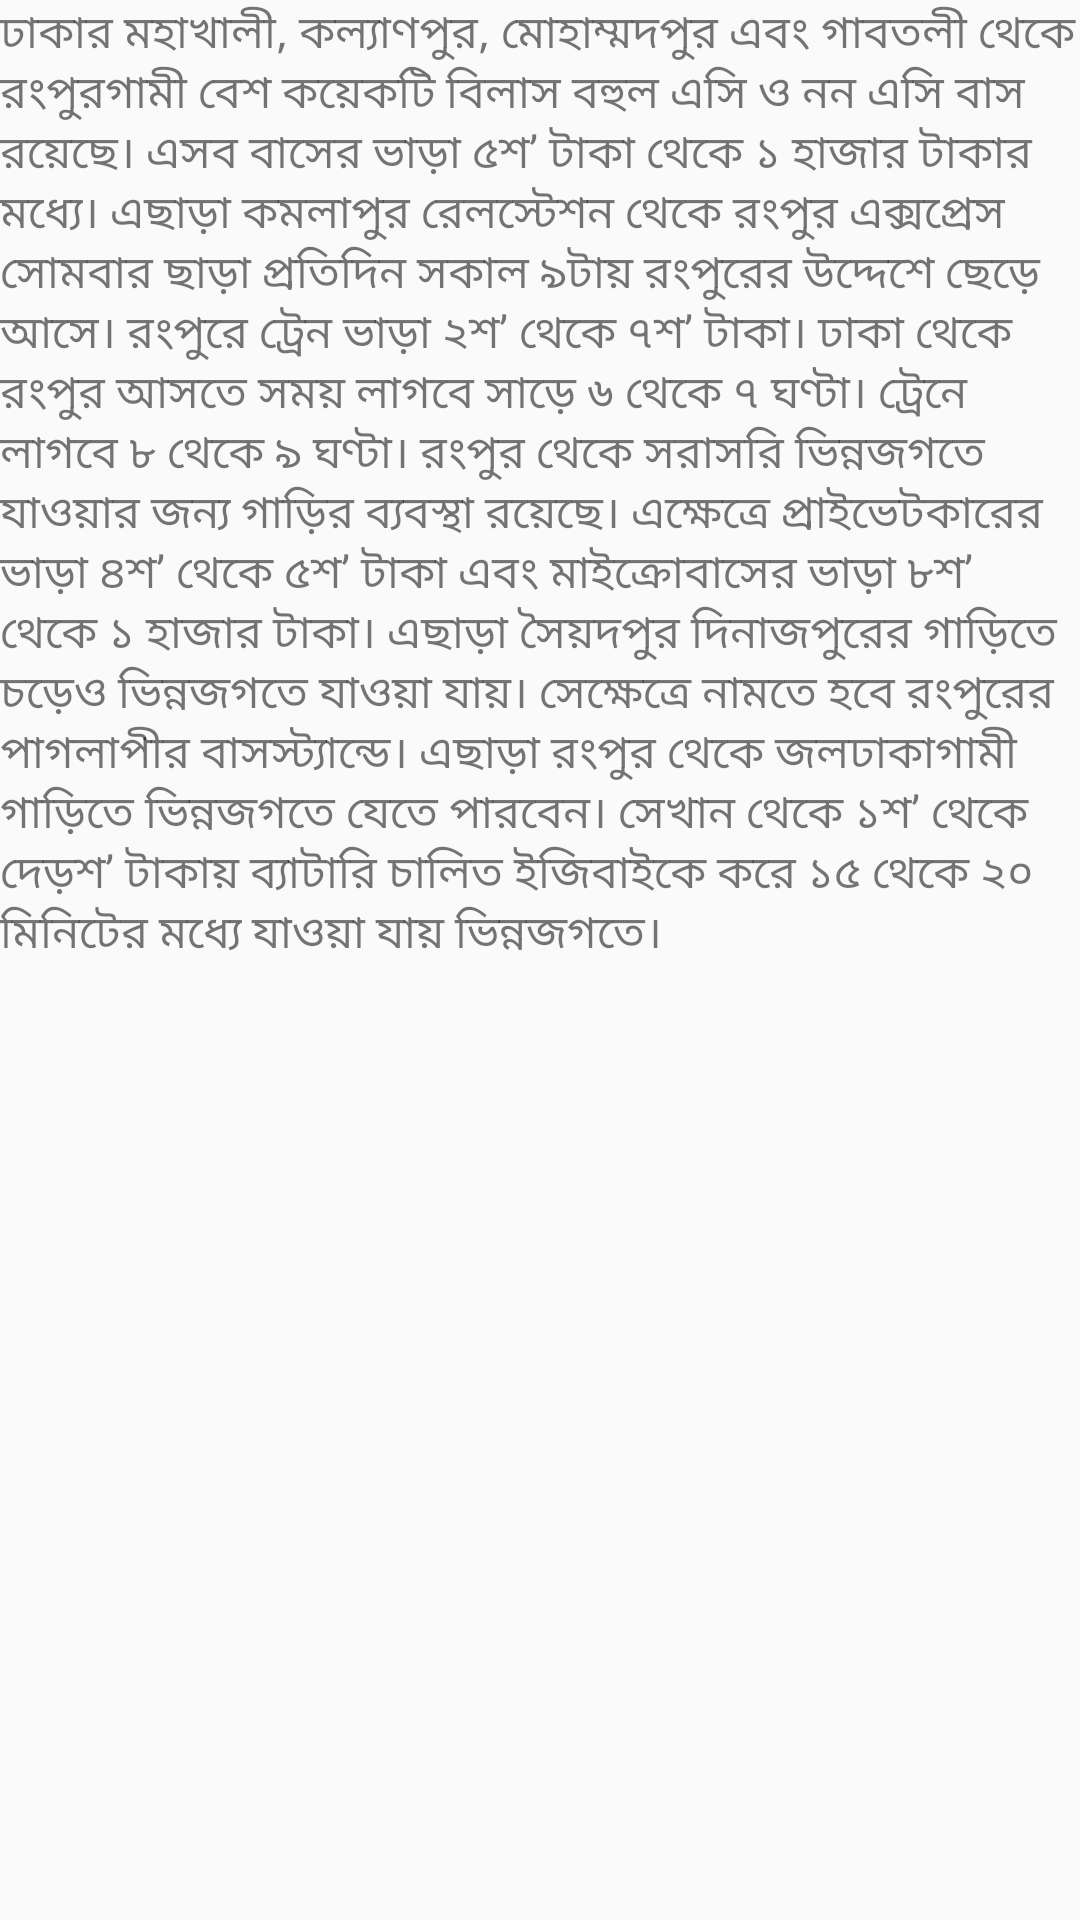

Reconstruct the res/layout file that produces this screen, plus the resources it refers to.
<!-- AndroidManifest.xml: application theme AppTheme -->
<!-- res/layout/fragment_history_layout.xml -->
<ScrollView xmlns:android="http://schemas.android.com/apk/res/android"
    xmlns:tools="http://schemas.android.com/tools"
    android:layout_width="match_parent"
    android:layout_height="match_parent"
    tools:context="com.example.mdtan.amaderuzp.HistoryFragment">

    <LinearLayout
        android:layout_width="match_parent"
        android:layout_height="match_parent"
        android:orientation="vertical">
        <TextView
            android:layout_width="match_parent"
            android:layout_height="wrap_content"
            android:text="@string/history"
            android:textSize="15dp"
            android:textStyle="normal"/>
    </LinearLayout>

</ScrollView>
<!-- resources referenced by this layout -->
<resources>
  <string name="history">ঢাকার মহাখালী, কল্যাণপুর, মোহাম্মদপুর এবং গাবতলী থেকে রংপুরগামী
          বেশ কয়েকটি বিলাস বহুল এসি ও নন এসি বাস রয়েছে। এসব বাসের ভাড়া ৫শ’ টাকা থেকে ১ হাজার
          টাকার মধ্যে। এছাড়া কমলাপুর রেলস্টেশন থেকে রংপুর এক্সপ্রেস সোমবার ছাড়া প্রতিদিন সকাল
          ৯টায় রংপুরের উদ্দেশে ছেড়ে আসে। রংপুরে ট্রেন ভাড়া ২শ’ থেকে ৭শ’ টাকা। ঢাকা থেকে রংপুর
          আসতে সময় লাগবে সাড়ে ৬ থেকে ৭ ঘণ্টা। ট্রেনে লাগবে ৮ থেকে ৯ ঘণ্টা। রংপুর থেকে সরাসরি
          ভিন্নজগতে যাওয়ার জন্য গাড়ির ব্যবস্থা রয়েছে। এক্ষেত্রে প্রাইভেটকারের ভাড়া ৪শ’ থেকে ৫শ’
          টাকা এবং মাইক্রোবাসের ভাড়া ৮শ’ থেকে ১ হাজার টাকা। এছাড়া সৈয়দপুর দিনাজপুরের গাড়িতে চড়েও
          ভিন্নজগতে যাওয়া যায়। সেক্ষেত্রে নামতে হবে রংপুরের পাগলাপীর বাসস্ট্যান্ডে। এছাড়া রংপুর থেকে
          জলঢাকাগামী গাড়িতে ভিন্নজগতে যেতে পারবেন। সেখান থেকে ১শ’ থেকে দেড়শ’ টাকায় ব্যাটারি চালিত
          ইজিবাইকে করে ১৫ থেকে ২০ মিনিটের মধ্যে যাওয়া যায় ভিন্নজগতে।</string>
  <style name="AppTheme" parent="Theme.AppCompat.Light.NoActionBar">
  
          
          <item name="colorPrimary">@color/colorPrimary</item>
          <item name="colorPrimaryDark">@color/colorPrimaryDark</item>
          <item name="colorAccent">@color/colorAccent</item>
      </style>
  <color name="colorPrimary">#268c33</color>
  <color name="colorPrimaryDark">#268c33</color>
  <color name="colorAccent">#000000</color>
</resources>
